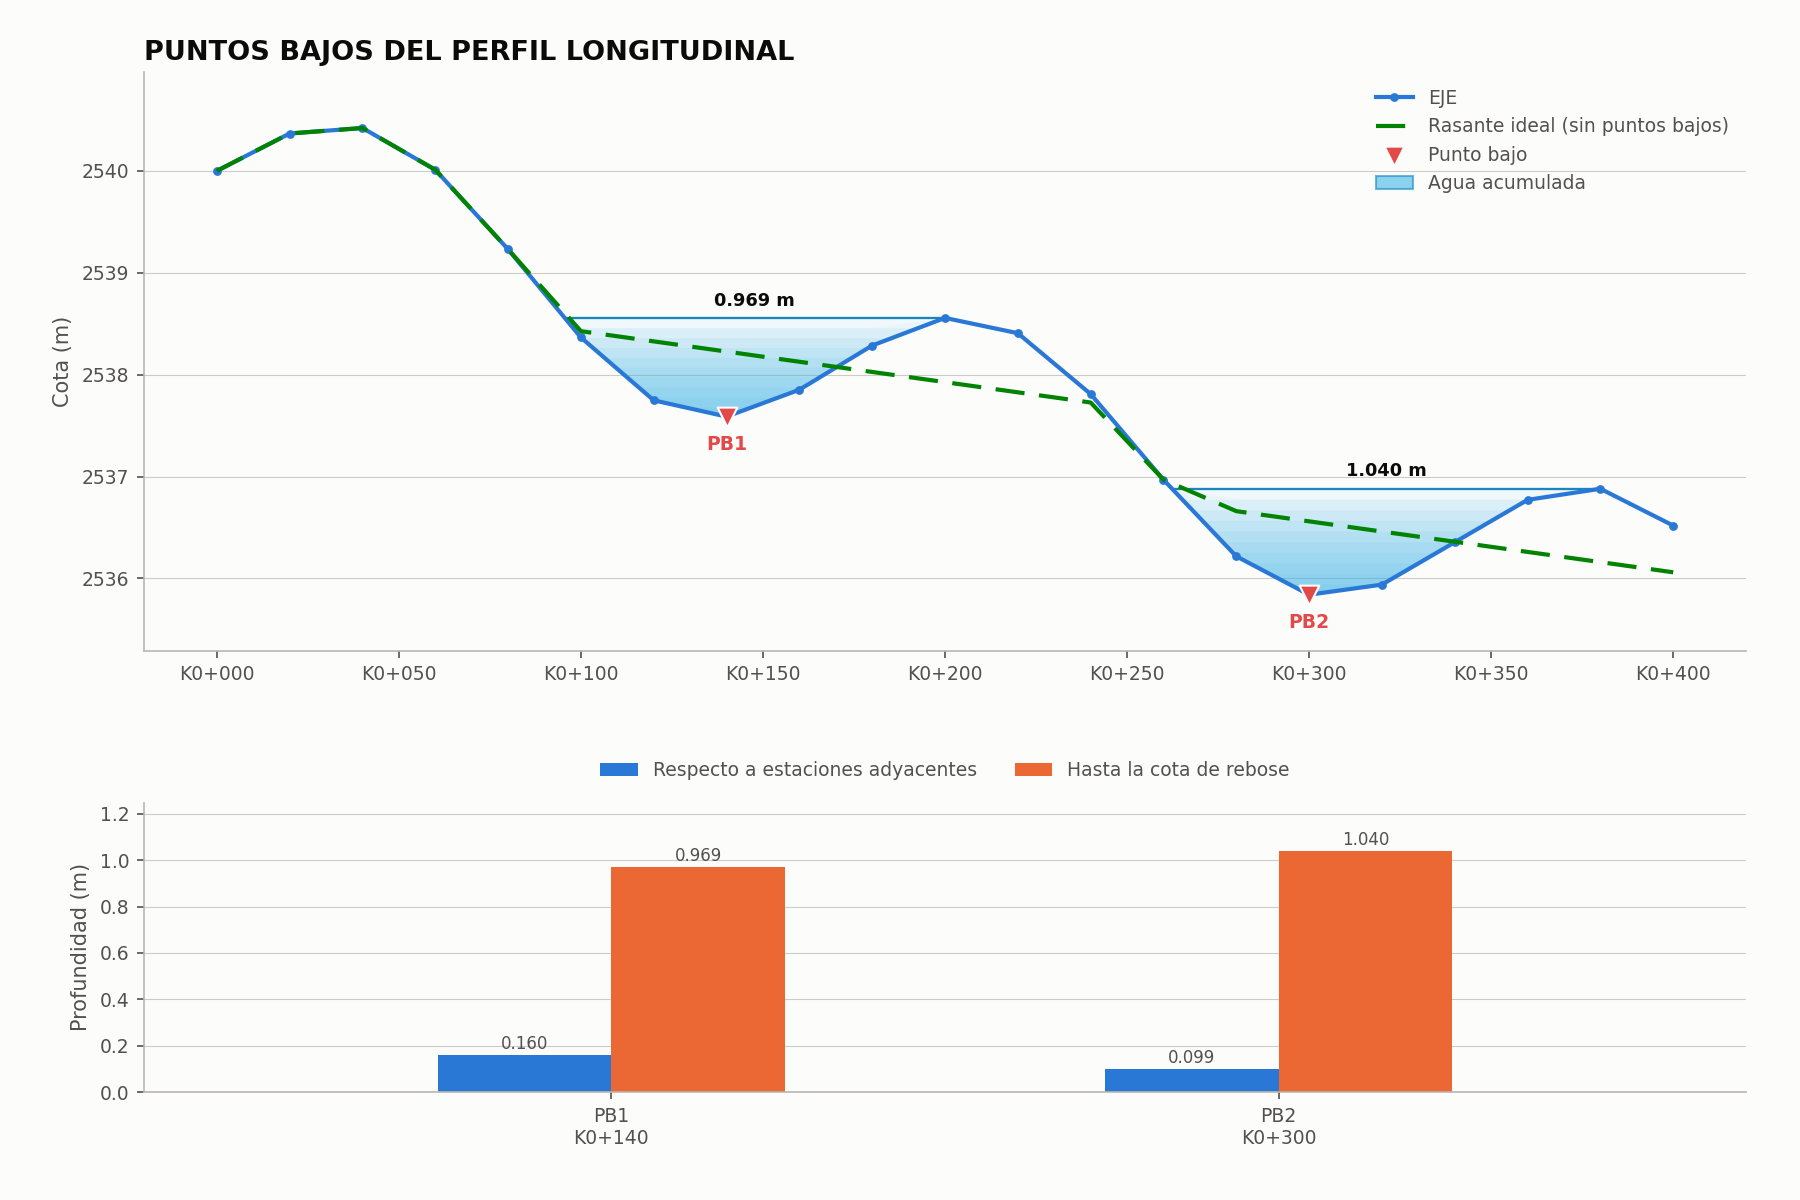

The data file committed next to this chart (first rows):
id, station, station_m, end_station, n_stations, elevation_m, prev_station, prev_elevation_m, next_station, next_elevation_m, depth_prev_m, depth_next_m, depth_adjacent_m, depth_mean_m, depth_to_spill_m, grade_in_pct, grade_out_pct, boundary, water_level_m, water_depth_m, pond_length_m, pond_area_m2
PB1, K0+140, 140, K0+140, 1, 2538, K0+120, 2538, K0+160, 2538, 0.160, 0.264, 0.160, 0.212, 0.969, -0.80, +1.32, no, 2539, 0.969, 104.4, 57.43
PB2, K0+300, 300, K0+300, 1, 2536, K0+280, 2536, K0+320, 2536, 0.377, 0.099, 0.099, 0.238, 1.040, -1.88, +0.49, no, 2537, 1.040, 117.6, 64.78
